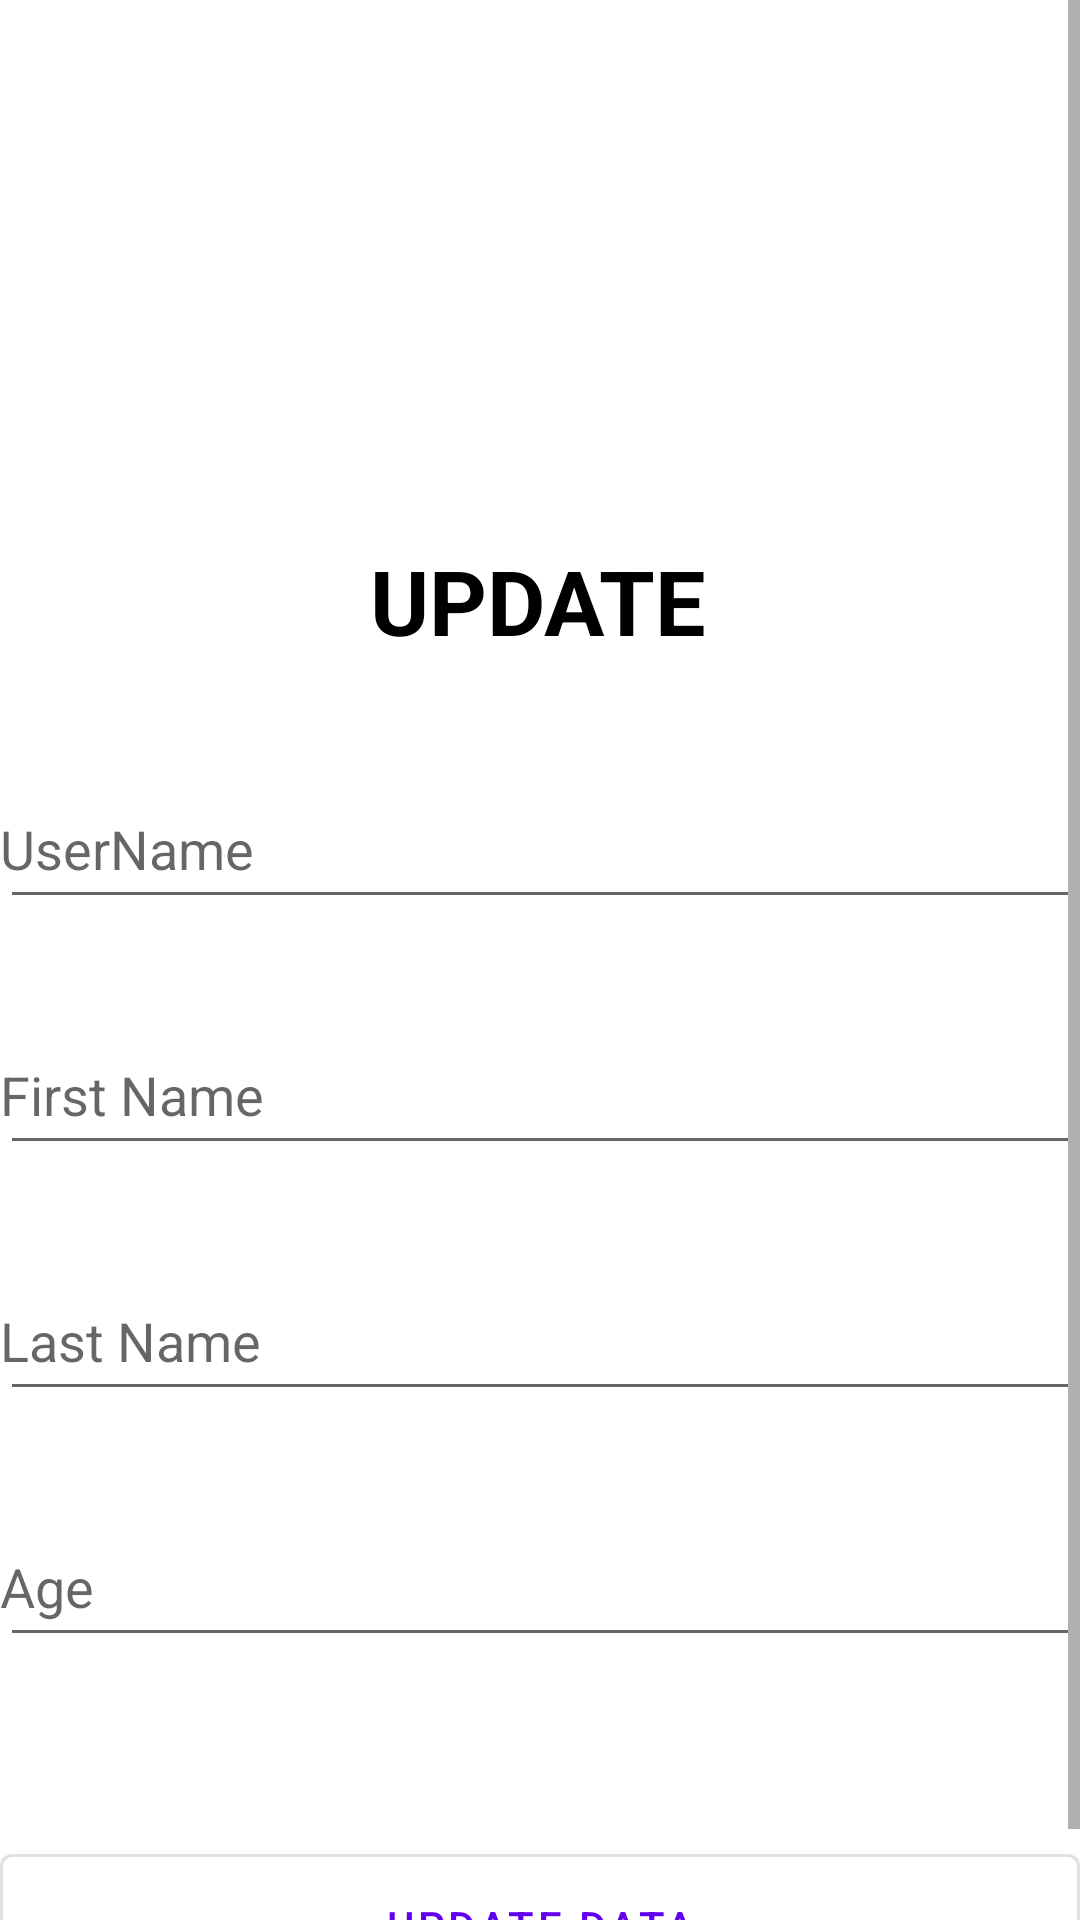

Write the Android layout XML for this screen, with the resource values it uses.
<!-- AndroidManifest.xml: application theme Theme.SaveDataFirebase -->
<!-- res/layout/activity_update_data.xml -->
<?xml version="1.0" encoding="utf-8"?>
<ScrollView xmlns:android="http://schemas.android.com/apk/res/android"
    xmlns:app="http://schemas.android.com/apk/res-auto"
    xmlns:tools="http://schemas.android.com/tools"
    android:layout_width="match_parent"
    android:layout_height="match_parent"
    tools:context=".UpdateDataActivity">

    <androidx.constraintlayout.widget.ConstraintLayout
        android:layout_width="match_parent"
        android:layout_height="wrap_content">


        <com.google.android.material.button.MaterialButton
            android:id="@+id/updateBtn"
            style="@style/Widget.MaterialComponents.Button.OutlinedButton"
            android:layout_width="@dimen/width"
            android:layout_height="@dimen/height1"
            android:layout_gravity="center_horizontal"
            android:layout_marginTop="@dimen/top612"
            android:text="@string/update_data4"
            app:layout_constraintEnd_toEndOf="parent"
            app:layout_constraintStart_toStartOf="parent"
            app:layout_constraintTop_toTopOf="parent" />


        <com.google.android.material.textfield.TextInputEditText
            android:id="@+id/firstName"
            android:layout_width="360dp"
            android:layout_height="50dp"
            android:layout_marginTop="32dp"
            android:hint="@string/first_name3"
            android:paddingStart="@dimen/left"
            android:paddingLeft="@dimen/left"
            android:paddingEnd="@dimen/right"
            android:paddingRight="@dimen/right"
            app:layout_constraintEnd_toEndOf="parent"
            app:layout_constraintStart_toStartOf="parent"
            app:layout_constraintTop_toBottomOf="@+id/userName" />

        <com.google.android.material.textfield.TextInputEditText
            android:id="@+id/lastname"
            android:layout_width="@dimen/width"
            android:layout_height="@dimen/height11"
            android:layout_marginTop="@dimen/topp"
            android:hint="@string/last_name3"
            android:paddingStart="@dimen/left"
            android:paddingLeft="@dimen/left"
            android:paddingEnd="@dimen/right"
            android:paddingRight="@dimen/right"
            app:layout_constraintEnd_toEndOf="parent"
            app:layout_constraintStart_toStartOf="parent"
            app:layout_constraintTop_toBottomOf="@+id/firstName" />

        <com.google.android.material.textfield.TextInputEditText
            android:id="@+id/age"
            android:layout_width="@dimen/width"
            android:layout_height="@dimen/height11"
            android:layout_marginTop="@dimen/topp"
            android:hint="@string/age4"
            android:paddingStart="@dimen/left"
            android:paddingLeft="@dimen/left"
            android:paddingEnd="@dimen/right"
            android:paddingRight="@dimen/right"
            app:layout_constraintEnd_toEndOf="parent"
            app:layout_constraintStart_toStartOf="parent"
            app:layout_constraintTop_toBottomOf="@id/lastname" />

        <com.google.android.material.textfield.TextInputEditText
            android:id="@+id/userName"
            android:layout_width="@dimen/width"
            android:layout_height="@dimen/height11"
            android:layout_marginTop="@dimen/margintop"
            android:hint="@string/username3"
            android:paddingStart="@dimen/left"
            android:paddingLeft="@dimen/left"
            android:paddingEnd="@dimen/right"
            android:paddingRight="@dimen/right"
            app:layout_constraintEnd_toEndOf="parent"
            app:layout_constraintStart_toStartOf="parent"
            app:layout_constraintTop_toBottomOf="@+id/textView2" />

        <com.google.android.material.textview.MaterialTextView
            android:id="@+id/textView2"
            android:layout_width="wrap_content"
            android:layout_height="wrap_content"
            android:layout_marginTop="@dimen/margintop2"
            android:text="@string/update"
            android:textColor="@color/black"
            android:textSize="@dimen/size"
            android:textStyle="bold"
            app:layout_constraintEnd_toEndOf="parent"
            app:layout_constraintHorizontal_bias="0.497"
            app:layout_constraintStart_toStartOf="parent"
            app:layout_constraintTop_toTopOf="parent" />


    </androidx.constraintlayout.widget.ConstraintLayout>


</ScrollView>
<!-- resources referenced by this layout -->
<resources>
  <dimen name="height1">60dp</dimen>
  <dimen name="height11">50dp</dimen>
  <dimen name="left">0dp</dimen>
  <dimen name="margintop">36dp</dimen>
  <dimen name="margintop2">180dp</dimen>
  <dimen name="right">0dp</dimen>
  <dimen name="size">30sp</dimen>
  <dimen name="top612">612dp</dimen>
  <dimen name="topp">32dp</dimen>
  <dimen name="width">360dp</dimen>
  <string name="age4">Age</string>
  <string name="first_name3">First Name</string>
  <string name="last_name3">Last Name</string>
  <string name="update">UPDATE</string>
  <string name="update_data4">Update Data</string>
  <string name="username3">UserName</string>
  <style name="Theme.SaveDataFirebase" parent="Theme.MaterialComponents.DayNight.DarkActionBar">
          
          <item name="colorPrimary">@color/purple_500</item>
          <item name="colorPrimaryVariant">@color/purple_700</item>
          <item name="colorOnPrimary">@color/white</item>
          
          <item name="colorSecondary">@color/teal_200</item>
          <item name="colorSecondaryVariant">@color/teal_700</item>
          <item name="colorOnSecondary">@color/black</item>
          
          <item name="android:statusBarColor" tools:targetApi="l">?attr/colorPrimaryVariant</item>
          
      </style>
  <!-- not gathered from this repository: default colours our renderer supplied (Android Studio template values) -->
  <color name="purple_500">#FF6200EE</color>
  <color name="purple_700">#FF3700B3</color>
  <color name="teal_200">#FF03DAC5</color>
  <color name="teal_700">#FF018786</color>
  <color name="black">#FF000000</color>
  <color name="white">#FFFFFFFF</color>
</resources>
